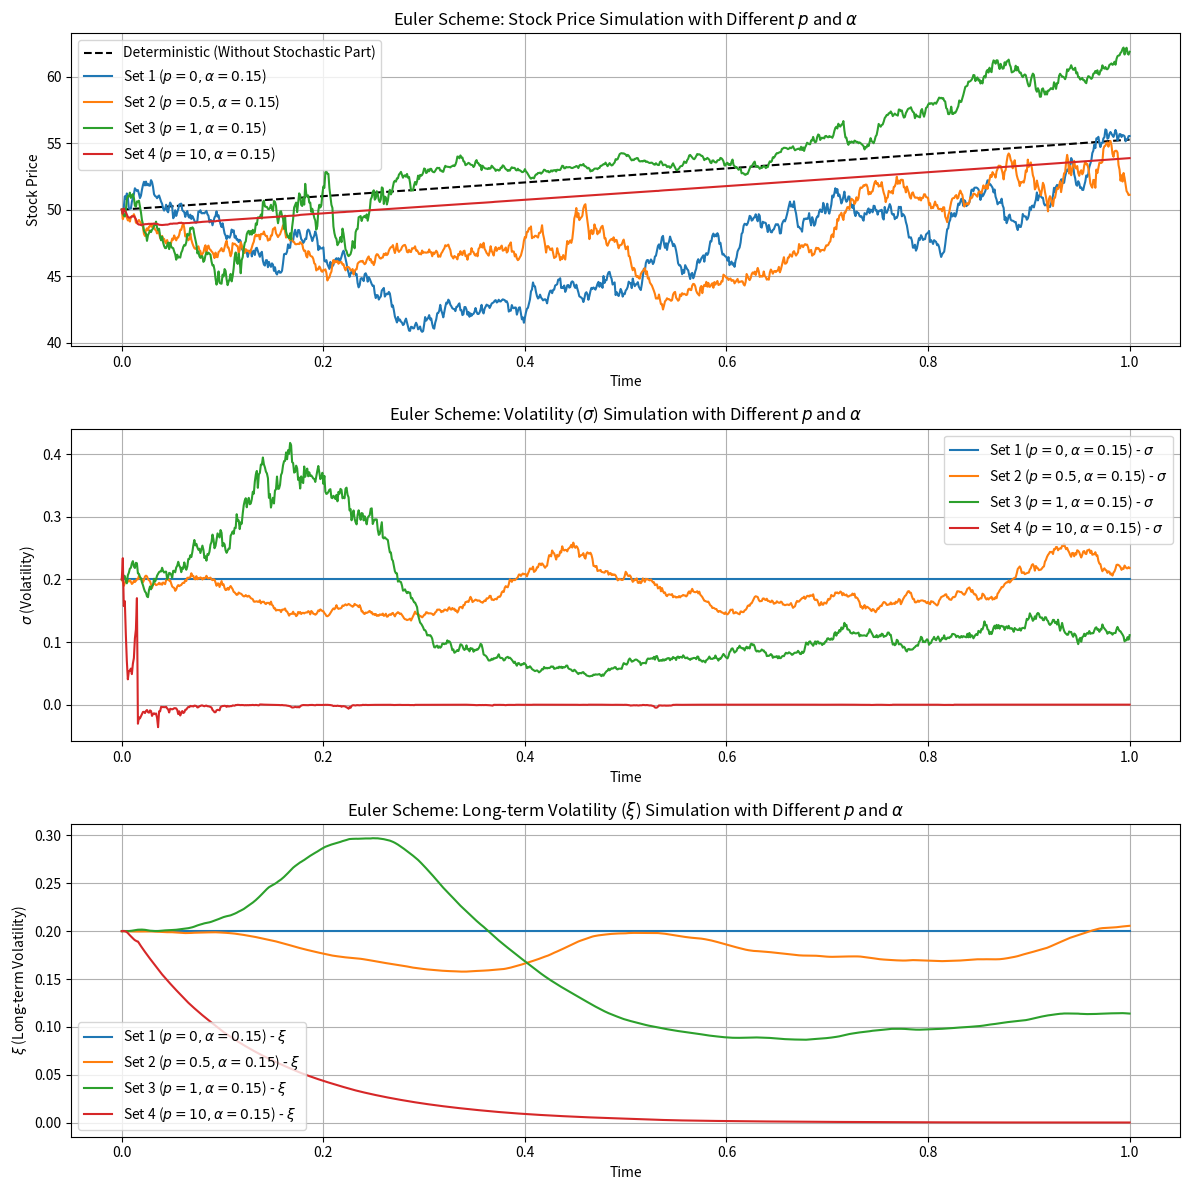

Recreate this plot in Python.
import numpy as np
import matplotlib.pyplot as plt

def euler_scheme(mu, S0, sigma0, xi0, p, alpha, T, N):
    dt = T / N
    S_values = np.zeros(N+1)
    sigma_values = np.zeros(N+1)
    xi_values = np.zeros(N+1)

    S_values[0] = S0
    sigma_values[0] = sigma0
    xi_values[0] = xi0

    for j in range(1, N+1):
        epsilon1 = np.random.normal(0, 1)
        epsilon2 = np.random.normal(0, 1)

        # Stochastic part for stock price
        S_values[j] = S_values[j-1] + mu * S_values[j-1] * dt + sigma_values[j-1] * S_values[j-1] * np.sqrt(dt) * epsilon1 + p * sigma_values[j-1] * np.sqrt(dt) * epsilon2

        # Stochastic part for volatility (sigma) and long-term volatility (xi)
        sigma_values[j] = sigma_values[j-1] + (sigma_values[j-1] - xi_values[j-1]) * dt + p * sigma_values[j-1] * np.sqrt(dt) * epsilon2
        xi_values[j] = xi_values[j-1] + (sigma_values[j-1] - xi_values[j-1]) * dt + dt / alpha * (sigma_values[j-1] - xi_values[j-1])

    return S_values, sigma_values, xi_values

# Parameters
mu = 0.10   # Drift coefficient
S0 = 50.0   # Initial stock price
sigma0 = 0.20  # Initial volatility
xi0 = 0.20   # Initial long-term volatility
T = 1.0     # Total time
N = 1000    # Number of time steps

# Values for p and alpha
p_values = [0, 0.5, 1, 10]
alpha_values = [0.15, 0.15, 0.15, 0.15]

# Arrays to store results
t_values = np.linspace(0, T, N+1)
S_values_sets = []
sigma_values_sets = []
xi_values_sets = []

# Simulation for different p and alpha values
for i in range(len(p_values)):
    S_values, sigma_values, xi_values = euler_scheme(mu, S0, sigma0, xi0, p_values[i], alpha_values[i], T, N)
    S_values_sets.append(S_values)
    sigma_values_sets.append(sigma_values)
    xi_values_sets.append(xi_values)

# Plot the results
plt.figure(figsize=(12, 12))

# Plot deterministic part without stochastic component for stock price
plt.subplot(3, 1, 1)
S_deterministic = S0 * np.exp(mu * t_values)
plt.plot(t_values, S_deterministic, label='Deterministic (Without Stochastic Part)', color='black', linestyle='--')
for i in range(len(p_values)):
    plt.plot(t_values, S_values_sets[i], label=f'Set {i+1} ($p={p_values[i]}, \\alpha={alpha_values[i]}$)')
plt.xlabel('Time')
plt.ylabel('Stock Price')
plt.title('Euler Scheme: Stock Price Simulation with Different $p$ and $\\alpha$')
plt.legend()
plt.grid(True)

# Plot stochastic simulations for volatility (sigma) and long-term volatility (xi)
plt.subplot(3, 1, 2)
for i in range(len(p_values)):
    plt.plot(t_values, sigma_values_sets[i], label=f'Set {i+1} ($p={p_values[i]}, \\alpha={alpha_values[i]}$) - $\\sigma$')
plt.xlabel('Time')
plt.ylabel('$\\sigma$ (Volatility)')
plt.title('Euler Scheme: Volatility ($\\sigma$) Simulation with Different $p$ and $\\alpha$')
plt.legend()
plt.grid(True)

# Plot stochastic simulations for long-term volatility (xi)
plt.subplot(3, 1, 3)
for i in range(len(p_values)):
    plt.plot(t_values, xi_values_sets[i], label=f'Set {i+1} ($p={p_values[i]}, \\alpha={alpha_values[i]}$) - $\\xi$')
plt.xlabel('Time')
plt.ylabel('$\\xi$ (Long-term Volatility)')
plt.title('Euler Scheme: Long-term Volatility ($\\xi$) Simulation with Different $p$ and $\\alpha$')
plt.legend()
plt.grid(True)

plt.tight_layout()
plt.show()
